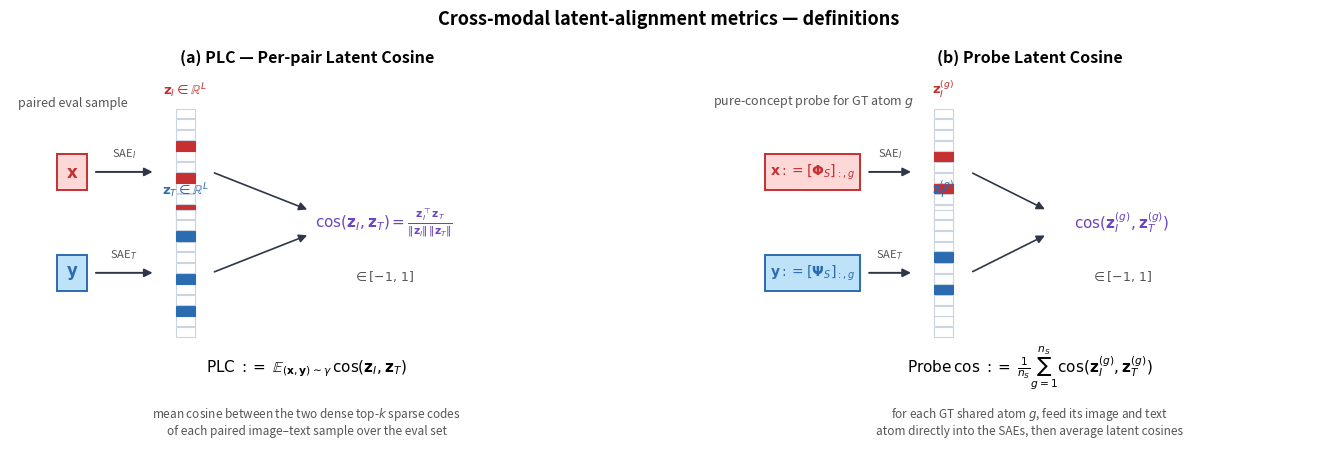

Write Python code to recreate this figure.
#!/usr/bin/env python3
"""Four-panel explainer for cross-modal alignment metrics.

Panels:
    (a) PLC — Per-pair Latent Cosine
    (b) Cross-Slot Correlation (top-m_S)
    (c) Joint Raw Recovery Rate (τ = 0.95)
    (d) Probe Latent Cosine

Each panel shows a small schematic and the math definition.

Usage:
    python scripts/plot_alignment_metric_explainer.py \
        --out outputs/theorem2_followup_15/fig_align_metric_explainer.png
"""

import argparse
from pathlib import Path

import matplotlib
matplotlib.use("Agg")
import matplotlib.pyplot as plt
import numpy as np
from matplotlib.patches import FancyArrowPatch, Rectangle


C_IMG = "#c53030"
C_TXT = "#2b6cb0"
C_EDG = "#2d3748"
C_HL  = "#6b46c1"


def _style(ax, title, xlim=(0, 10), ylim=(0, 6.0)):
    ax.set_xlim(*xlim); ax.set_ylim(*ylim)
    ax.set_aspect("equal")
    ax.set_xticks([]); ax.set_yticks([])
    for s in ax.spines.values():
        s.set_visible(False)
    ax.set_title(title, fontsize=11.5, fontweight="bold", pad=6)


def _box(ax, x, y, w, h, face, edge, lw=1.2, zorder=2):
    ax.add_patch(Rectangle((x, y), w, h, facecolor=face,
                           edgecolor=edge, lw=lw, zorder=zorder))


def _arrow(ax, p0, p1, color=C_EDG, lw=1.4, mut=12):
    ax.add_patch(FancyArrowPatch(p0, p1, arrowstyle="-|>",
                                 mutation_scale=mut, color=color, lw=lw, zorder=4))


def _code_column(ax, cx, cy, L_show, active_idx, color, label, cell_h=0.18, cell_w=0.32):
    """Render a sparse code column with a few slots highlighted as active."""
    total_h = L_show * cell_h
    y0 = cy - total_h / 2
    for i in range(L_show):
        y = y0 + i * cell_h
        is_active = i in active_idx
        face = color if is_active else "white"
        ec   = color if is_active else "#cbd5e0"
        _box(ax, cx - cell_w / 2, y, cell_w, cell_h - 0.015,
             face=face, edge=ec, lw=0.8, zorder=3)
    ax.text(cx, y0 + total_h + 0.15, label, ha="center", va="bottom",
            fontsize=9.5, color=color, fontweight="bold")
    return y0


# ================================================================== #
#  Panel (a) — PLC                                                     #
# ================================================================== #
def _draw_plc(ax):
    _style(ax, "(a) PLC — Per-pair Latent Cosine", ylim=(0, 6.3))

    # input header
    ax.text(1.05, 5.65, "paired eval sample", fontsize=9, color="#555",
            ha="center", va="bottom", style="italic")

    # x (image) row
    y_img = 4.60
    _box(ax, 0.80, y_img - 0.30, 0.50, 0.60, "#fed7d7", C_IMG, lw=1.4)
    ax.text(1.05, y_img, r"$\mathbf{x}$", ha="center", va="center",
            fontsize=12, color=C_IMG, fontweight="bold")
    _arrow(ax, (1.40, y_img), (2.45, y_img))
    ax.text(1.92, y_img + 0.20, "SAE$_I$", fontsize=8, color="#555",
            ha="center", va="bottom")

    # y (text) row
    y_txt = 2.90
    _box(ax, 0.80, y_txt - 0.30, 0.50, 0.60, "#bee3f8", C_TXT, lw=1.4)
    ax.text(1.05, y_txt, r"$\mathbf{y}$", ha="center", va="center",
            fontsize=12, color=C_TXT, fontweight="bold")
    _arrow(ax, (1.40, y_txt), (2.45, y_txt))
    ax.text(1.92, y_txt + 0.20, "SAE$_T$", fontsize=8, color="#555",
            ha="center", va="bottom")

    # sparse code columns
    _code_column(ax, 2.95, y_img, 12, {2, 5, 8}, C_IMG,
                 r"$\mathbf{z}_I\in\mathbb{R}^L$")
    _code_column(ax, 2.95, y_txt, 12, {2, 5, 9}, C_TXT,
                 r"$\mathbf{z}_T\in\mathbb{R}^L$")

    # merge arrow into cosine
    _arrow(ax, (3.40, y_img), (5.05, 3.95), lw=1.2)
    _arrow(ax, (3.40, y_txt), (5.05, 3.55), lw=1.2)

    # cosine formula box
    ax.text(6.30, 3.75,
            r"$\cos(\mathbf{z}_I,\mathbf{z}_T) = \frac{\mathbf{z}_I^{\top}\mathbf{z}_T}"
            r"{\|\mathbf{z}_I\|\,\|\mathbf{z}_T\|}$",
            ha="center", va="center", fontsize=11, color=C_HL)
    ax.text(6.30, 2.85, r"$\in [-1,\,1]$", ha="center", va="center",
            fontsize=9, color="#555")

    # final definition
    ax.text(5.0, 1.30,
            r"$\mathrm{PLC} \; := \; \mathbb{E}_{(\mathbf{x},\mathbf{y})\sim\gamma}\,\cos(\mathbf{z}_I,\mathbf{z}_T)$",
            ha="center", va="center", fontsize=11)
    ax.text(5.0, 0.40,
            "mean cosine between the two dense top-$k$ sparse codes\n"
            "of each paired image–text sample over the eval set",
            ha="center", va="center", fontsize=8.5, color="#555", style="italic")


# ================================================================== #
#  Panel (b) — Cross-slot correlation                                 #
# ================================================================== #
def _draw_crossslot(ax):
    _style(ax, r"(b) Cross-Slot Correlation (top-$m_S$)")
    # Show two L-column matrices (samples × L) and correlate column j between them
    mat_w = 2.0
    mat_h = 1.8
    ax.text(1.9, 5.4, r"$\mathbf{Z}_I \in \mathbb{R}^{N\times L}$",
            ha="center", va="bottom", fontsize=9.5, color=C_IMG)
    _box(ax, 0.9, 3.2, mat_w, mat_h, "#fed7d7", C_IMG, lw=1.2)
    for j in range(6):
        _box(ax, 0.9 + (j + 1) * mat_w / 7 - 0.05, 3.3, 0.1, mat_h - 0.2,
             face="#fc8181", edge="#c53030", lw=0.5)

    ax.text(5.5, 5.4, r"$\mathbf{Z}_T \in \mathbb{R}^{N\times L}$",
            ha="center", va="bottom", fontsize=9.5, color=C_TXT)
    _box(ax, 4.5, 3.2, mat_w, mat_h, "#bee3f8", C_TXT, lw=1.2)
    for j in range(6):
        _box(ax, 4.5 + (j + 1) * mat_w / 7 - 0.05, 3.3, 0.1, mat_h - 0.2,
             face="#63b3ed", edge="#2b6cb0", lw=0.5)

    # highlight slot j column in both
    hl_j = 3
    _box(ax, 0.9 + (hl_j + 1) * mat_w / 7 - 0.07, 3.28, 0.14, mat_h - 0.16,
         face="none", edge=C_HL, lw=2.0, zorder=5)
    _box(ax, 4.5 + (hl_j + 1) * mat_w / 7 - 0.07, 3.28, 0.14, mat_h - 0.16,
         face="none", edge=C_HL, lw=2.0, zorder=5)
    ax.text(0.9 + (hl_j + 1) * mat_w / 7, 2.95, "col j",
            ha="center", va="top", fontsize=8, color=C_HL)
    ax.text(4.5 + (hl_j + 1) * mat_w / 7, 2.95, "col j",
            ha="center", va="top", fontsize=8, color=C_HL)

    # correlation arrow
    _arrow(ax, (3.0, 4.1), (4.4, 4.1))
    ax.text(3.7, 4.45, "corr", ha="center", va="bottom", fontsize=9, color=C_HL)

    ax.text(8.45, 4.1,
            r"$C_{jj} = \frac{\mathrm{Cov}(\mathbf{z}_I^{:j}, \mathbf{z}_T^{:j})}"
            r"{\sigma_{I,j} \sigma_{T,j}}$",
            ha="center", va="center", fontsize=10, color=C_HL)

    ax.text(5.0, 1.5,
            r"$\overline{C}_{\mathrm{top}} := \frac{1}{m_S}\sum_{j=1}^{m_S} C_{jj}$",
            ha="center", va="center", fontsize=11)
    ax.text(5.0, 0.65,
            "per-slot signed Pearson correlation between image and text\n"
            "latent activations, averaged over the first $m_S$ slots",
            ha="center", va="center", fontsize=8.5, color="#555", style="italic")


# ================================================================== #
#  Panel (c) — Joint raw recovery at τ=0.95                           #
# ================================================================== #
def _draw_jointraw(ax):
    _style(ax, r"(c) Joint Raw Recovery Rate ($\tau = 0.95$)")
    # For a GT shared atom g, both Phi_S[:,g] and Psi_S[:,g]
    # need to be matched by the SAME slot index i.
    ax.text(1.2, 5.0, r"GT shared atom $g$", fontsize=9, color=C_EDG,
            ha="left", va="center", style="italic")
    # phi, psi vectors
    ax.text(0.8, 4.35, r"$\mathbf{\Phi}_S[:,g]$", fontsize=10, color=C_IMG,
            ha="left", va="center")
    ax.text(0.8, 3.40, r"$\mathbf{\Psi}_S[:,g]$", fontsize=10, color=C_TXT,
            ha="left", va="center")
    _arrow(ax, (2.8, 4.35), (4.15, 4.35), color=C_IMG)
    _arrow(ax, (2.8, 3.40), (4.15, 3.40), color=C_TXT)

    # decoder columns V, W with same slot index i highlighted
    for k, (lbl, color) in enumerate([(r"$[\mathbf{V}]_{:,i}$", C_IMG),
                                       (r"$[\mathbf{W}]_{:,i}$", C_TXT)]):
        y = 4.35 - k * 0.95
        _box(ax, 4.20, y - 0.18, 0.45, 0.36, "white", color, lw=1.5)
        ax.text(4.85, y, lbl, fontsize=10, color=color, ha="left", va="center")

    # joint score
    ax.text(7.4, 3.9,
            r"$\mathrm{joint}(g) := \max_i \frac{1}{2}("
            r"|\cos(\mathbf{V}_{:,i}, \mathbf{\Phi}_S[:,g])|$"
            "\n"
            r"$\qquad\qquad + |\cos(\mathbf{W}_{:,i}, \mathbf{\Psi}_S[:,g])|)$",
            ha="center", va="center", fontsize=9, color=C_HL)

    # key: i is the SAME slot for both
    ax.text(5.0, 2.25,
            "same slot index $i$ used for BOTH image and text — no Hungarian matching",
            ha="center", va="center", fontsize=8.5, color="#555", style="italic")

    ax.text(5.0, 1.35,
            r"$\mathrm{joint\_mgt}_{\tau} := \frac{1}{n_S}\sum_{g=1}^{n_S}"
            r"\mathbf{1}\left[\mathrm{joint}(g) > \tau\right]$",
            ha="center", va="center", fontsize=10)
    ax.text(5.0, 0.65,
            r"fraction of GT atoms whose joint score exceeds $\tau$ = 0.95",
            ha="center", va="center", fontsize=8.5, color="#555", style="italic")


# ================================================================== #
#  Panel (b) — Probe latent cosine                                     #
# ================================================================== #
def _draw_probe(ax):
    _style(ax, "(b) Probe Latent Cosine", ylim=(0, 6.3))

    ax.text(1.35, 5.65, r"pure-concept probe for GT atom $g$",
            fontsize=9, color="#555", ha="center", va="bottom", style="italic")

    # image probe
    y_img = 4.60
    _box(ax, 0.55, y_img - 0.30, 1.60, 0.60, "#fed7d7", C_IMG, lw=1.4)
    ax.text(1.35, y_img, r"$\mathbf{x} := [\mathbf{\Phi}_S]_{:,g}$",
            ha="center", va="center", fontsize=10, color=C_IMG)
    _arrow(ax, (2.25, y_img), (3.05, y_img))
    ax.text(2.65, y_img + 0.20, r"SAE$_I$", fontsize=8, color="#555",
            ha="center", va="bottom")

    # text probe
    y_txt = 2.90
    _box(ax, 0.55, y_txt - 0.30, 1.60, 0.60, "#bee3f8", C_TXT, lw=1.4)
    ax.text(1.35, y_txt, r"$\mathbf{y} := [\mathbf{\Psi}_S]_{:,g}$",
            ha="center", va="center", fontsize=10, color=C_TXT)
    _arrow(ax, (2.25, y_txt), (3.05, y_txt))
    ax.text(2.65, y_txt + 0.20, r"SAE$_T$", fontsize=8, color="#555",
            ha="center", va="bottom")

    # latent columns
    _code_column(ax, 3.55, y_img, 12, {4, 7}, C_IMG, r"$\mathbf{z}_I^{(g)}$")
    _code_column(ax, 3.55, y_txt, 12, {4, 7}, C_TXT, r"$\mathbf{z}_T^{(g)}$")

    # arrow into cosine
    _arrow(ax, (4.00, y_img), (5.30, 3.95), lw=1.2)
    _arrow(ax, (4.00, y_txt), (5.30, 3.55), lw=1.2)

    ax.text(6.55, 3.75,
            r"$\cos(\mathbf{z}_I^{(g)},\mathbf{z}_T^{(g)})$",
            ha="center", va="center", fontsize=11, color=C_HL)
    ax.text(6.55, 2.85, r"$\in [-1,\,1]$", ha="center", va="center",
            fontsize=9, color="#555")

    ax.text(5.0, 1.30,
            r"$\mathrm{Probe\,cos} \; := \; \frac{1}{n_S}\sum_{g=1}^{n_S}"
            r"\cos(\mathbf{z}_I^{(g)},\mathbf{z}_T^{(g)})$",
            ha="center", va="center", fontsize=11)
    ax.text(5.0, 0.40,
            "for each GT shared atom $g$, feed its image and text\n"
            "atom directly into the SAEs, then average latent cosines",
            ha="center", va="center", fontsize=8.5, color="#555", style="italic")


def make_fig(out_path: str):
    fig, axes = plt.subplots(1, 2, figsize=(14.5, 4.4))
    _draw_plc(axes[0])
    _draw_probe(axes[1])

    fig.suptitle(
        "Cross-modal latent-alignment metrics — definitions",
        fontsize=13, fontweight="bold", y=1.02,
    )
    plt.subplots_adjust(left=0.02, right=0.98, top=0.88, bottom=0.03, wspace=0.08)

    Path(out_path).parent.mkdir(parents=True, exist_ok=True)
    plt.savefig(out_path, dpi=170, bbox_inches="tight", facecolor="white", pad_inches=0.06)
    print(f"saved {out_path}")
    plt.close()


def main():
    p = argparse.ArgumentParser()
    p.add_argument("--out", type=str,
                   default="outputs/theorem2_followup_15/fig_align_metric_explainer.png")
    args = p.parse_args()
    make_fig(args.out)


if __name__ == "__main__":
    main()
